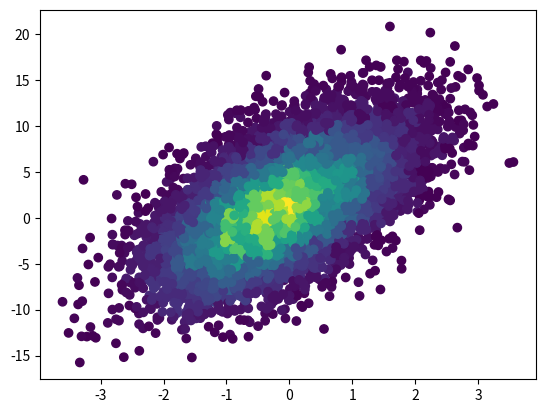

Reproduce this figure in Python.
import numpy as np
import matplotlib.pyplot as plt

n = 10000
x = np.random.standard_normal(n)
y = 2.0 + 3.0 * x + 4.0 * np.random.standard_normal(n)
xedges, yedges = np.linspace(-4, 4, 42), np.linspace(-25, 25, 42)
hist, xedges, yedges = np.histogram2d(x, y, (xedges, yedges))
xidx = np.clip(np.digitize(x, xedges), 0, hist.shape[0]-1)
yidx = np.clip(np.digitize(y, yedges), 0, hist.shape[1]-1)
c = hist[xidx, yidx]
plt.scatter(x, y, c=c)

plt.show()